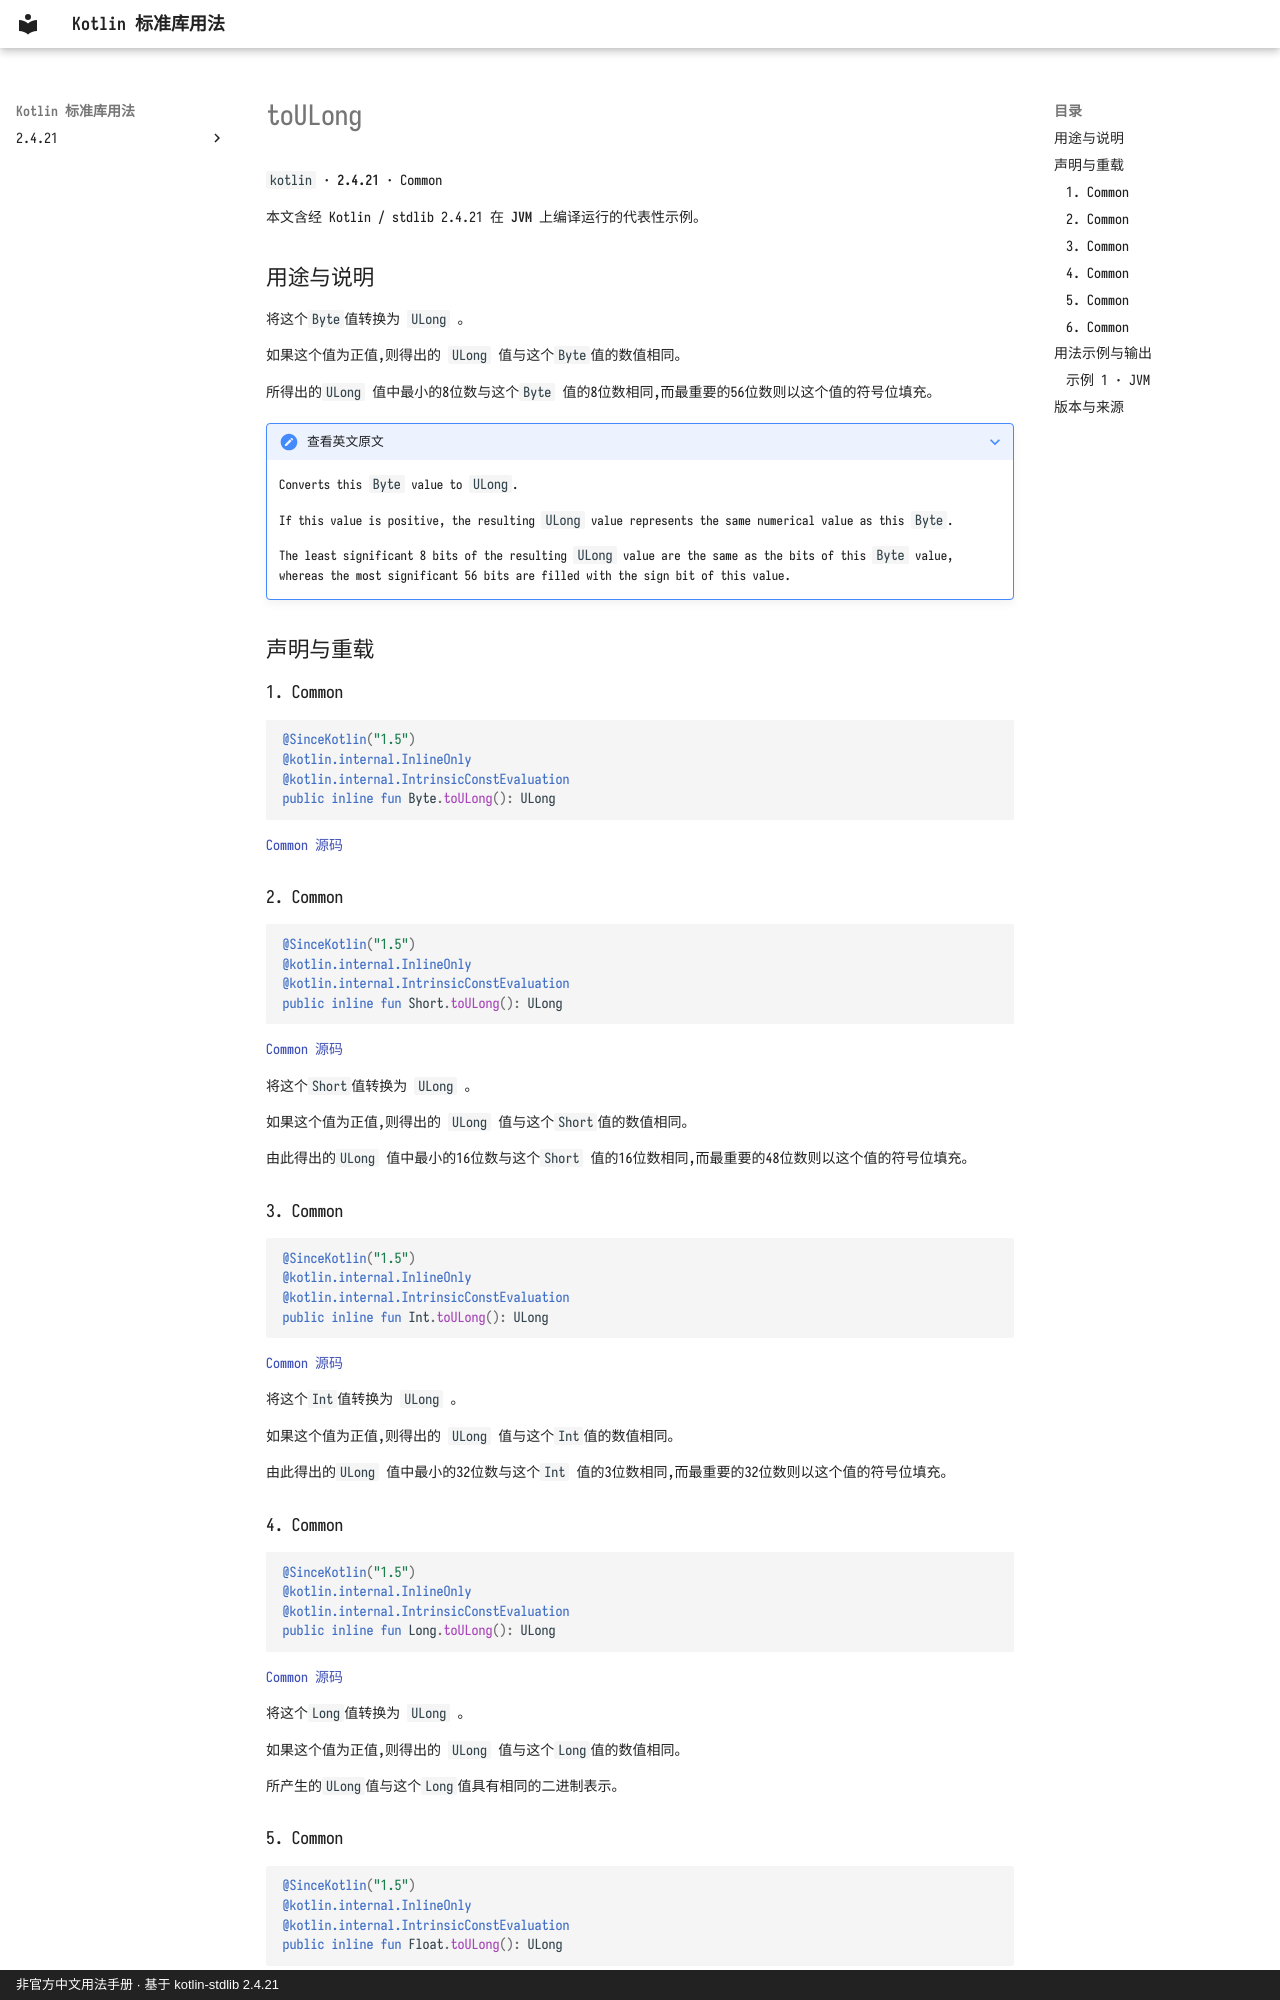

repository: oooooooko/kotlin-stdlib-docs · page: zh/api/kotlin/toulong--bfb07ee5/index.html · generator: mkdocs · copyright: 非官方中文用法手册 · 基于 kotlin-stdlib 2.4.21

# toULong

`kotlin` · **2.4.21** · Common

本文含经 Kotlin / stdlib 2.4.21 在 **JVM** 上编译运行的代表性示例。

## 用途与说明

将这个`Byte`值转换为 `ULong` 。

如果这个值为正值,则得出的 `ULong` 值与这个`Byte`值的数值相同。

所得出的`ULong` 值中最小的8位数与这个`Byte` 值的8位数相同,而最重要的56位数则以这个值的符号位填充。

??? note "查看英文原文"

    Converts this `Byte` value to `ULong`.
    
    If this value is positive, the resulting `ULong` value represents the same numerical value as this `Byte`.
    
    The least significant 8 bits of the resulting `ULong` value are the same as the bits of this `Byte` value,
    whereas the most significant 56 bits are filled with the sign bit of this value.

## 声明与重载

### 1. Common

```kotlin
@SinceKotlin("1.5")
@kotlin.internal.InlineOnly
@kotlin.internal.IntrinsicConstEvaluation
public inline fun Byte.toULong(): ULong
```

[Common 源码](https://github.com/JetBrains/kotlin/blob/v2.4.21/libraries/stdlib/unsigned/src/kotlin/ULong.kt#L439)

### 2. Common

```kotlin
@SinceKotlin("1.5")
@kotlin.internal.InlineOnly
@kotlin.internal.IntrinsicConstEvaluation
public inline fun Short.toULong(): ULong
```

[Common 源码](https://github.com/JetBrains/kotlin/blob/v2.4.21/libraries/stdlib/unsigned/src/kotlin/ULong.kt#L451)

将这个`Short`值转换为 `ULong` 。

如果这个值为正值,则得出的 `ULong` 值与这个`Short`值的数值相同。

由此得出的`ULong` 值中最小的16位数与这个`Short` 值的16位数相同,而最重要的48位数则以这个值的符号位填充。

### 3. Common

```kotlin
@SinceKotlin("1.5")
@kotlin.internal.InlineOnly
@kotlin.internal.IntrinsicConstEvaluation
public inline fun Int.toULong(): ULong
```

[Common 源码](https://github.com/JetBrains/kotlin/blob/v2.4.21/libraries/stdlib/unsigned/src/kotlin/ULong.kt#L463)

将这个`Int`值转换为 `ULong` 。

如果这个值为正值,则得出的 `ULong` 值与这个`Int`值的数值相同。

由此得出的`ULong` 值中最小的32位数与这个`Int` 值的3位数相同,而最重要的32位数则以这个值的符号位填充。

### 4. Common

```kotlin
@SinceKotlin("1.5")
@kotlin.internal.InlineOnly
@kotlin.internal.IntrinsicConstEvaluation
public inline fun Long.toULong(): ULong
```

[Common 源码](https://github.com/JetBrains/kotlin/blob/v2.4.21/libraries/stdlib/unsigned/src/kotlin/ULong.kt#L475)

将这个`Long`值转换为 `ULong` 。

如果这个值为正值,则得出的 `ULong` 值与这个`Long`值的数值相同。

所产生的`ULong`值与这个`Long`值具有相同的二进制表示。
